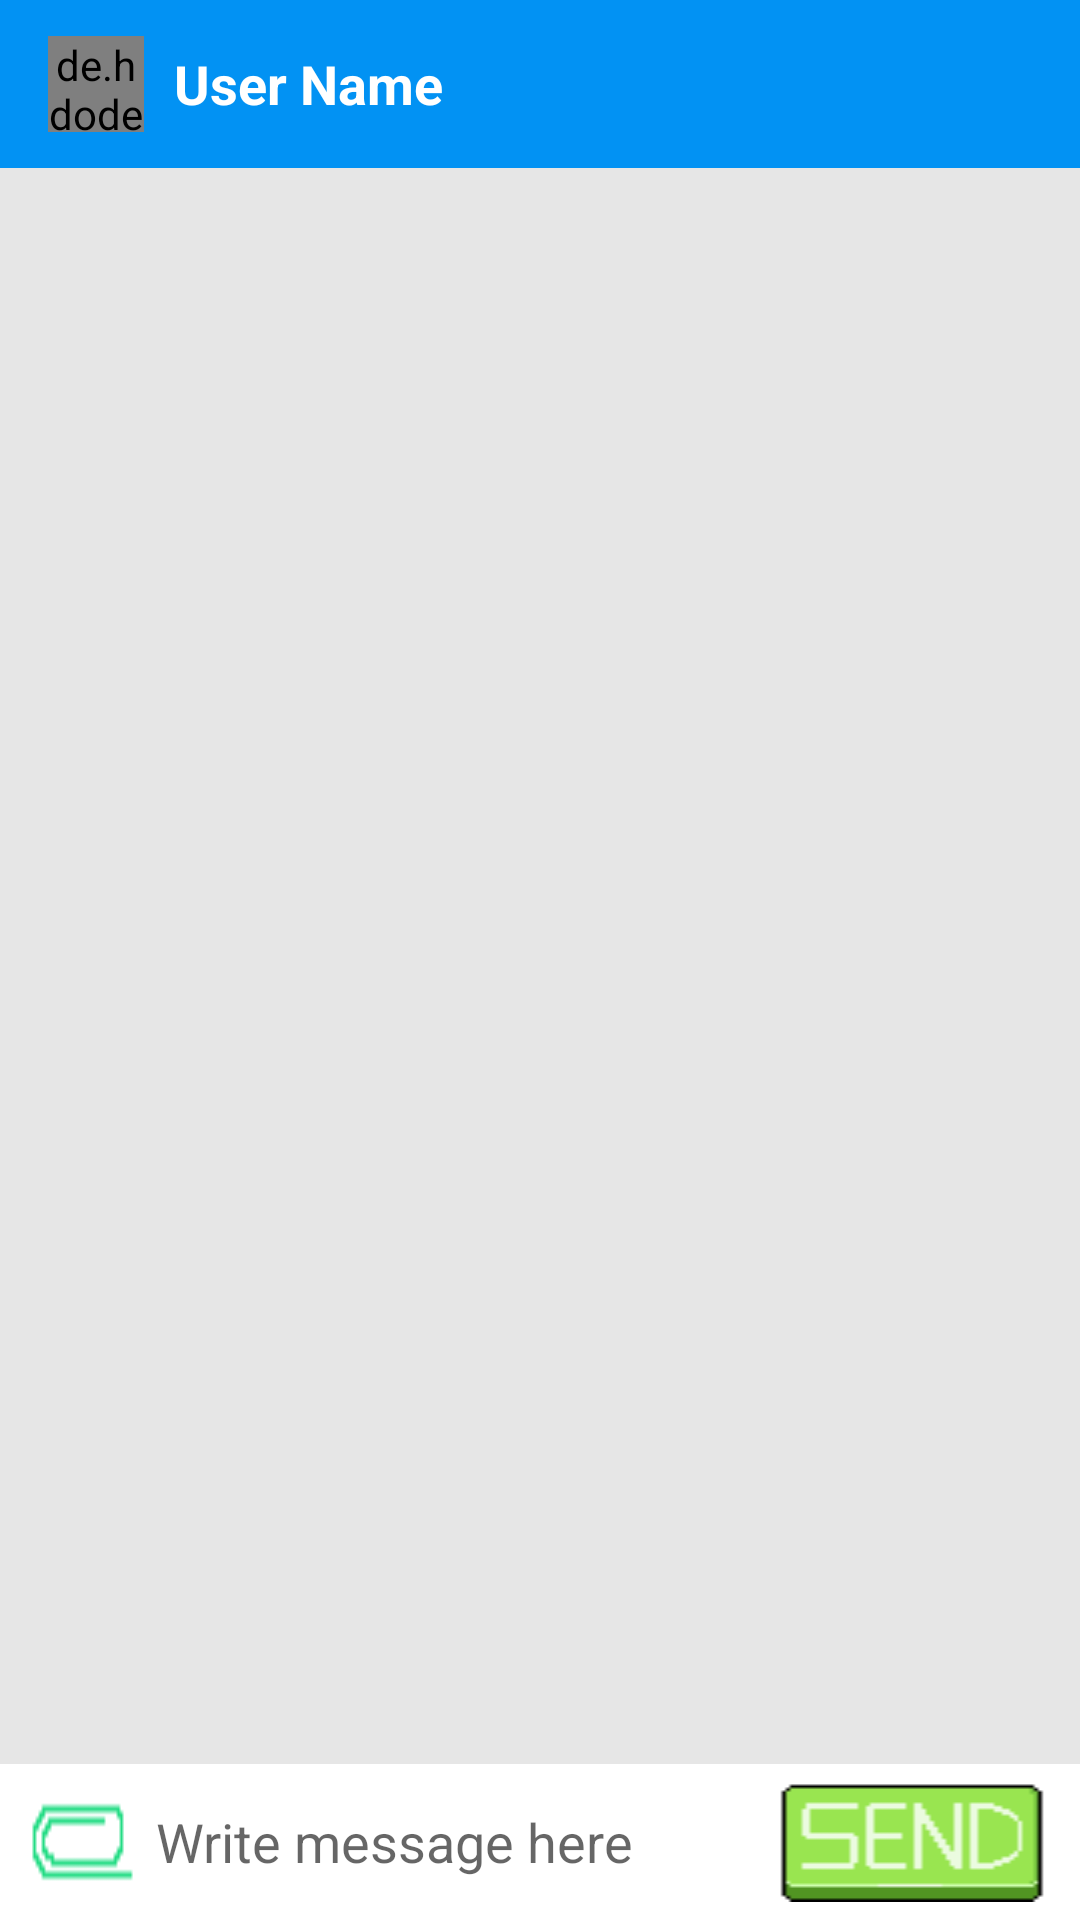

Reconstruct the res/layout file that produces this screen, plus the resources it refers to.
<!-- AndroidManifest.xml: application theme Theme.Chatter -->
<!-- res/layout/activity_message_chat.xml -->
<?xml version="1.0" encoding="utf-8"?>
<RelativeLayout
    xmlns:android="http://schemas.android.com/apk/res/android"
    xmlns:app="http://schemas.android.com/apk/res-auto"
    xmlns:tools="http://schemas.android.com/tools"
    android:layout_width="match_parent"
    android:layout_height="match_parent"
    android:background="@color/chatColor"
    tools:context=".MessageChatActivity"
    >

    <com.google.android.material.appbar.AppBarLayout
        android:id="@+id/barLayout_message_chat"
        android:layout_width="match_parent"
        android:layout_height="wrap_content"
        android:background="@color/colorAccent"
        android:theme="@style/Theme.Chatter.AppBarOverlay">

        <androidx.appcompat.widget.Toolbar
            android:id="@+id/toolbar_message_chat"
            android:layout_width="match_parent"
            android:layout_height="wrap_content"
            android:background="@color/colorAccent"
            app:popupTheme="@style/Theme.Chatter.PopupOverlay">
        <de.hdodenhof.circleimageview.CircleImageView
            android:id="@+id/profile_image_cm"
            android:layout_width="32dp"
            android:layout_height="32dp"
            android:src="@drawable/default_profile"
            />
            <TextView
                android:id="@+id/username_mchat"
                android:layout_width="wrap_content"
                android:layout_height="wrap_content"
                android:textSize="18sp"
                android:layout_marginLeft="26dp"
                android:textColor="@android:color/white"
                android:text="User Name"
                android:textStyle="bold"
                />

        </androidx.appcompat.widget.Toolbar>


    </com.google.android.material.appbar.AppBarLayout>
    <androidx.recyclerview.widget.RecyclerView
        android:id="@+id/recycler_view_chats"
        android:layout_width="match_parent"
        android:layout_height="match_parent"
        android:layout_below="@id/barLayout_message_chat"
        android:layout_above="@id/relative_layout_bottom"
        >
    </androidx.recyclerview.widget.RecyclerView>

        <RelativeLayout
            android:id="@+id/relative_layout_bottom"
            android:layout_width="match_parent"
            android:layout_height="wrap_content"
            android:padding="6dp"
            android:background="#fff"
            android:layout_alignParentBottom="true">

            <ImageView
                android:id="@+id/attach_image_file_button"
                android:layout_width="40dp"
                android:layout_height="40dp"
                android:background="@drawable/ic_attach_file"
                android:layout_alignParentLeft="true"
                />
            <EditText
                android:id="@+id/text_message"
                android:layout_width="match_parent"
                android:layout_height="wrap_content"
                android:background="@android:color/transparent"
                android:hint="Write message here"
                android:layout_toRightOf="@id/attach_image_file_button"
                android:layout_toLeftOf="@id/send_message_button"
                android:layout_centerVertical="true"
                android:layout_marginHorizontal="6dp"
                />
            <ImageView
                android:id="@+id/send_message_button"
                android:layout_width="100dp"
                android:layout_height="40dp"
                android:background="@drawable/ic_action_name"
                android:layout_alignParentEnd="true"
                android:layout_alignParentRight="true"
                />


        </RelativeLayout>



</RelativeLayout>
<!-- resources referenced by this layout -->
<resources>
  <color name="chatColor">#e6e6e6</color>
  <color name="colorAccent">#0292F3</color>
  <!-- drawable ic_action_name: png bitmap (drawable, 505 bytes) -->
  <!-- drawable ic_attach_file: png bitmap (drawable, 190 bytes) -->
  <style name="Theme.Chatter.AppBarOverlay" parent="ThemeOverlay.AppCompat.Dark.ActionBar" />
  <style name="Theme.Chatter.PopupOverlay" parent="ThemeOverlay.AppCompat.Light" />
  <style name="Theme.Chatter" parent="Theme.MaterialComponents.DayNight.NoActionBar">
          
  
          <item name="colorPrimary">@color/colorPrimary</item>
          <item name="colorPrimaryVariant">@color/colorPrimaryVariant</item>
          <item name="colorOnPrimary">@color/white</item>
  
          <item name="colorSecondary">@color/colorAccent</item>
          <item name="colorSecondaryVariant">@color/colorAccentVariant</item>
          <item name="colorOnSecondary">@color/black</item>
          <item name="android:buttonTint">@color/colorAccent</item>
  
          
          <item name="windowActionBar">false</item>
          <item name="windowNoTitle">true</item>
          <item name="android:statusBarColor" tools:targetApi="l">?attr/colorPrimaryVariant</item>
          
      </style>
  <color name="colorPrimary">#FEFEFE</color>
  <color name="colorPrimaryVariant">#B4DAFF</color>
  <color name="white">#FFFFFFFF</color>
  <color name="colorAccentVariant">#FC81FFFF</color>
  <color name="black">#FF000000</color>
</resources>
